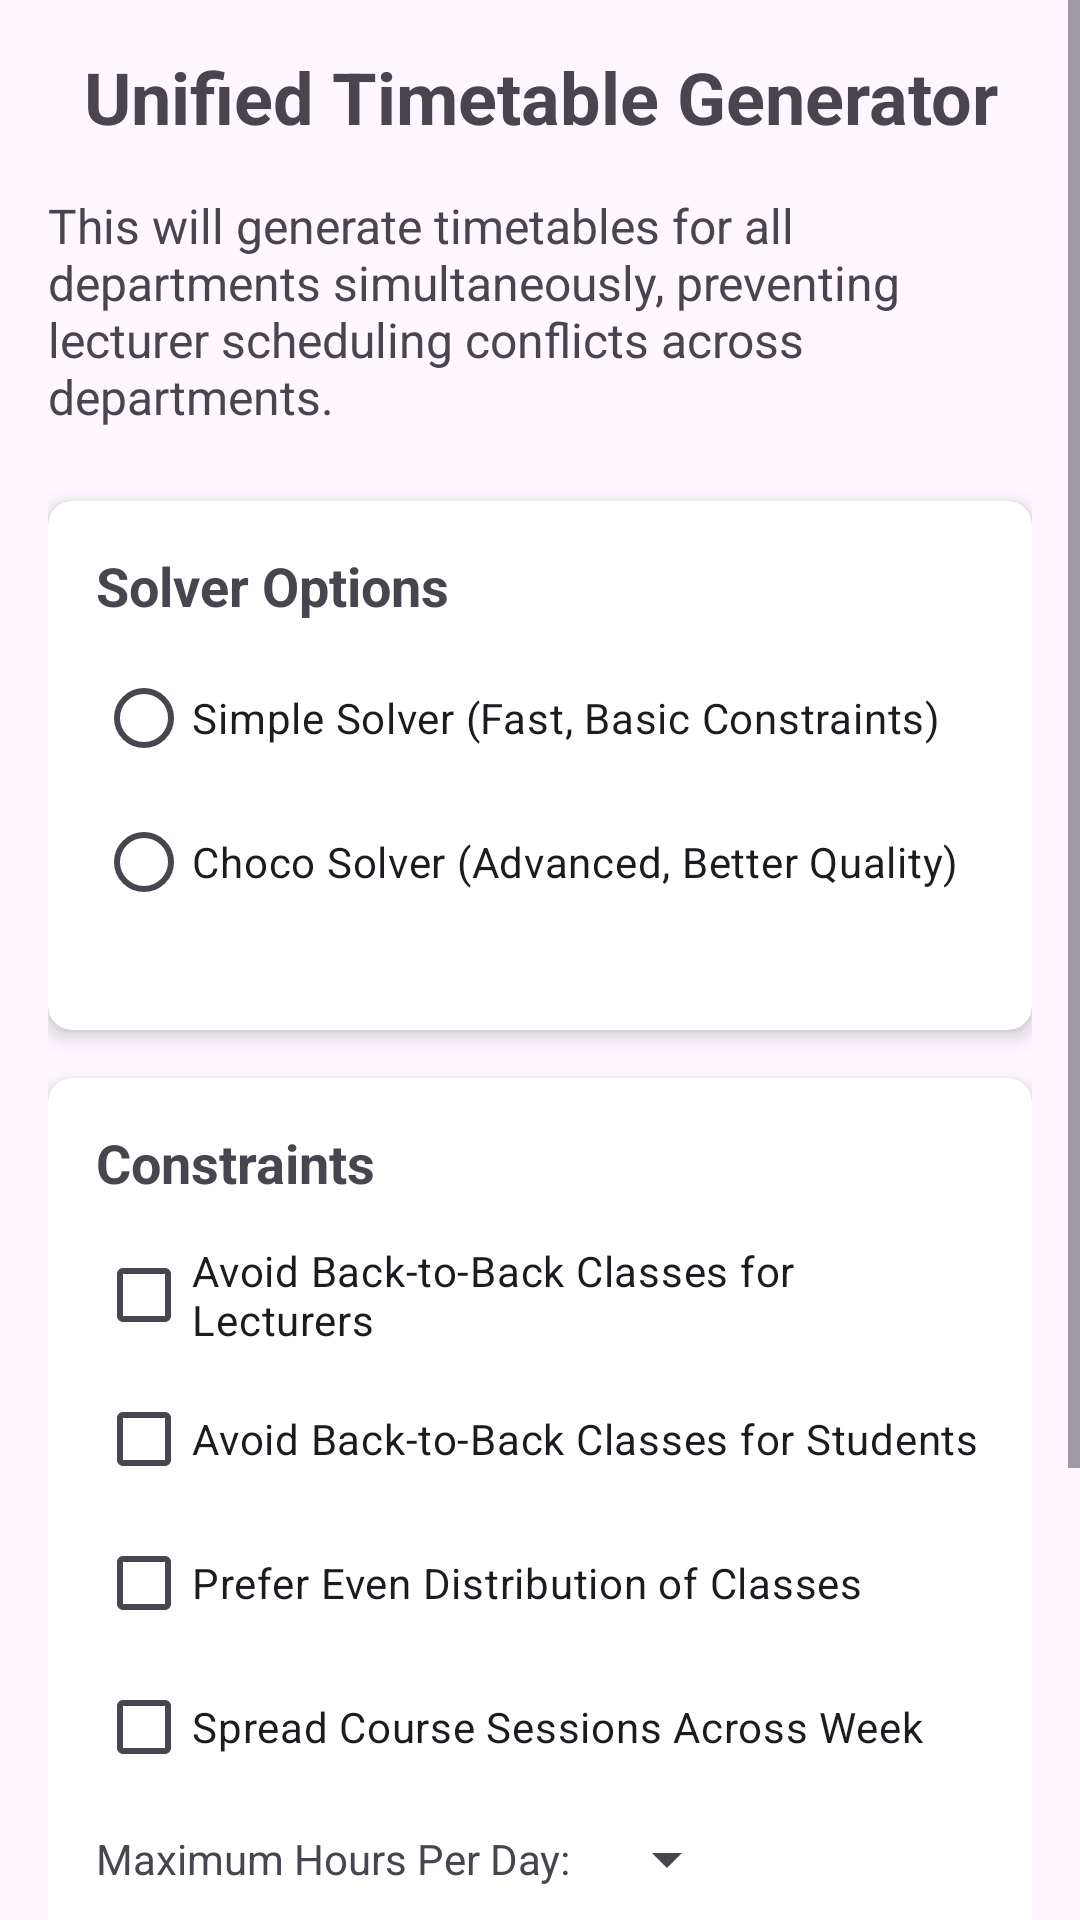

Layout XML and referenced resources for this Android screen:
<!-- AndroidManifest.xml: application theme Theme.Manager -->
<!-- res/layout/activity_unified_timetable_generator.xml -->
<?xml version="1.0" encoding="utf-8"?>
<ScrollView xmlns:android="http://schemas.android.com/apk/res/android"
    xmlns:app="http://schemas.android.com/apk/res-auto"
    xmlns:tools="http://schemas.android.com/tools"
    android:id="@+id/main"
    android:layout_width="match_parent"
    android:layout_height="match_parent"
    tools:context=".admin.ui.UnifiedTimetableGeneratorActivity">

    <LinearLayout
        android:layout_width="match_parent"
        android:layout_height="wrap_content"
        android:orientation="vertical"
        android:padding="16dp">

        <TextView
            android:layout_width="match_parent"
            android:layout_height="wrap_content"
            android:text="Unified Timetable Generator"
            android:textSize="24sp"
            android:textStyle="bold"
            android:gravity="center"
            android:layout_marginBottom="16dp" />

        <TextView
            android:layout_width="match_parent"
            android:layout_height="wrap_content"
            android:text="This will generate timetables for all departments simultaneously, preventing lecturer scheduling conflicts across departments."
            android:textSize="16sp"
            android:layout_marginBottom="24dp" />

        <androidx.cardview.widget.CardView
            android:layout_width="match_parent"
            android:layout_height="wrap_content"
            android:layout_marginBottom="16dp"
            app:cardCornerRadius="8dp"
            app:cardElevation="4dp">

            <LinearLayout
                android:layout_width="match_parent"
                android:layout_height="wrap_content"
                android:orientation="vertical"
                android:padding="16dp">

                <TextView
                    android:layout_width="match_parent"
                    android:layout_height="wrap_content"
                    android:text="Solver Options"
                    android:textSize="18sp"
                    android:textStyle="bold"
                    android:layout_marginBottom="8dp" />

                <RadioGroup
                    android:id="@+id/solverTypeRadioGroup"
                    android:layout_width="match_parent"
                    android:layout_height="wrap_content"
                    android:orientation="vertical"
                    android:layout_marginBottom="16dp">

                    <RadioButton
                        android:id="@+id/simpleSolverRadioButton"
                        android:layout_width="match_parent"
                        android:layout_height="wrap_content"
                        android:text="Simple Solver (Fast, Basic Constraints)" />

                    <RadioButton
                        android:id="@+id/chocoSolverRadioButton"
                        android:layout_width="match_parent"
                        android:layout_height="wrap_content"
                        android:text="Choco Solver (Advanced, Better Quality)" />
                </RadioGroup>
            </LinearLayout>
        </androidx.cardview.widget.CardView>

        <androidx.cardview.widget.CardView
            android:layout_width="match_parent"
            android:layout_height="wrap_content"
            android:layout_marginBottom="16dp"
            app:cardCornerRadius="8dp"
            app:cardElevation="4dp">

            <LinearLayout
                android:layout_width="match_parent"
                android:layout_height="wrap_content"
                android:orientation="vertical"
                android:padding="16dp">

                <TextView
                    android:layout_width="match_parent"
                    android:layout_height="wrap_content"
                    android:text="Constraints"
                    android:textSize="18sp"
                    android:textStyle="bold"
                    android:layout_marginBottom="8dp" />

                <CheckBox
                    android:id="@+id/avoidBackToBackCheckbox"
                    android:layout_width="match_parent"
                    android:layout_height="wrap_content"
                    android:text="Avoid Back-to-Back Classes for Lecturers" />

                <CheckBox
                    android:id="@+id/avoidBackToBackStudentsCheckbox"
                    android:layout_width="match_parent"
                    android:layout_height="wrap_content"
                    android:text="Avoid Back-to-Back Classes for Students" />

                <CheckBox
                    android:id="@+id/preferEvenDistributionCheckbox"
                    android:layout_width="match_parent"
                    android:layout_height="wrap_content"
                    android:text="Prefer Even Distribution of Classes" />

                <CheckBox
                    android:id="@+id/spreadCourseSessionsCheckbox"
                    android:layout_width="match_parent"
                    android:layout_height="wrap_content"
                    android:text="Spread Course Sessions Across Week" />

                <LinearLayout
                    android:layout_width="match_parent"
                    android:layout_height="wrap_content"
                    android:orientation="horizontal"
                    android:layout_marginTop="8dp">

                    <TextView
                        android:layout_width="wrap_content"
                        android:layout_height="wrap_content"
                        android:text="Maximum Hours Per Day:"
                        android:layout_gravity="center_vertical" />

                    <Spinner
                        android:id="@+id/maxHoursSpinner"
                        android:layout_width="wrap_content"
                        android:layout_height="wrap_content"
                        android:layout_marginStart="8dp"
                        android:layout_gravity="center_vertical" />
                </LinearLayout>
            </LinearLayout>
        </androidx.cardview.widget.CardView>

        <Button
            android:id="@+id/generateButton"
            android:layout_width="match_parent"
            android:layout_height="wrap_content"
            android:text="Generate All Department Timetables"
            android:padding="16dp"
            android:textSize="18sp"
            android:layout_marginBottom="16dp"
            android:background="#6200EE"
            android:textColor="@android:color/white" />

        <ProgressBar
            android:id="@+id/progressBar"
            android:layout_width="wrap_content"
            android:layout_height="wrap_content"
            android:layout_gravity="center"
            android:visibility="gone"
            android:layout_marginBottom="16dp" />

        <TextView
            android:id="@+id/statusTextView"
            android:layout_width="match_parent"
            android:layout_height="wrap_content"
            android:gravity="center"
            android:textSize="16sp"
            android:visibility="gone"
            android:layout_marginBottom="16dp" />

        <Button
            android:id="@+id/backButton"
            android:layout_width="match_parent"
            android:layout_height="wrap_content"
            android:text="Back"
            android:layout_marginTop="16dp" />
    </LinearLayout>
</ScrollView>
<!-- resources referenced by this layout -->
<resources>
  <style name="Theme.Manager" parent="Base.Theme.Manager" />
  <style name="Base.Theme.Manager" parent="Theme.Material3.DayNight.NoActionBar">
          
          
      </style>
</resources>
